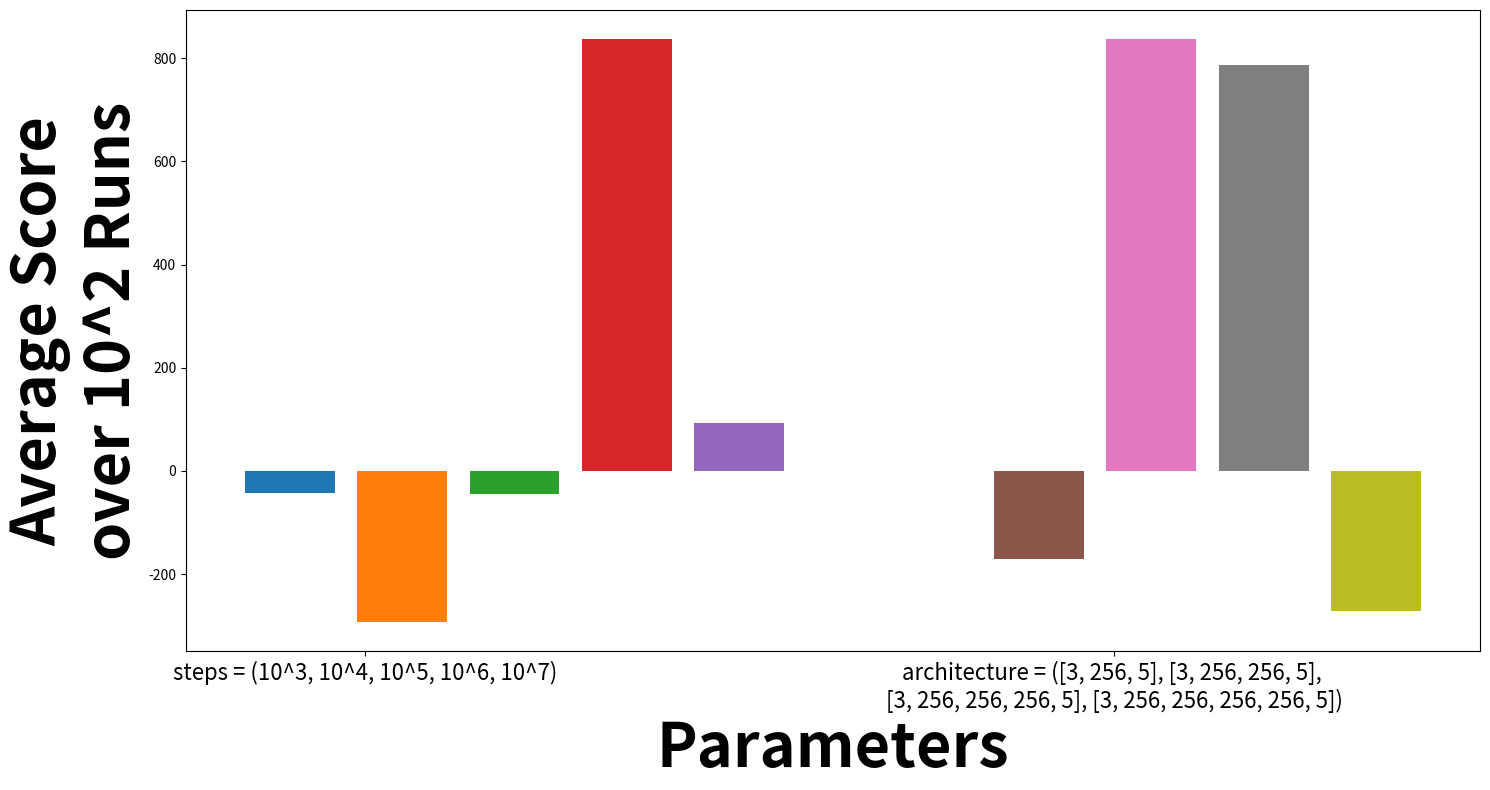

Recreate this plot in Python.
import argparse
#  import matplotlib
import matplotlib.pyplot as plt
import matplotlib.patches as mpatches
from matplotlib.patches import Rectangle
import matplotlib.colors as mcolors
import numpy as np
import os


name = ["steps = (10^3, 10^4, 10^5, 10^6, 10^7)", "architecture = ([3, 256, 5], [3, 256, 256, 5], \n[3, 256, 256, 256, 5], [3, 256, 256, 256, 256, 5])"]
data = [[-43.84, -293.09, -44.88, 836.91, 91.90], [-171.16, 836.91, 786.18, -270.94]]


fig = plt.figure(figsize=(15,8))


for i, d in enumerate(data):
    for ii, dd in enumerate(d):
        plt.bar(i + ii * 0.15, dd, width=0.12)
        #  x = i + np.linspace(1, len(data), num=len(data)) * 0.2
    #  plt.bar(x, data[:, 0], width=0.15, color = "crimson")
    #  plt.bar(x, data[:, 0], width=0.15, color = "crimson")
    #  plt.bar(x+0.2, data[:, 1], width=0.15, color = "purple")
    #  plt.bar(x+0.4, data[:, 2], width=0.15, color = "dodgerblue")

x = np.linspace(0, len(data) - 1, num=len(data))
plt.xticks(x+.1, name, fontsize=16)
plt.xlabel('Parameters', fontsize=44, fontweight='bold')

#  plt.yscale("log")
# plt.yticks(fontsize=28)
plt.ylabel('Average Score\nover 10^2 Runs', fontsize=44, fontweight='bold')
#  plt.legend(loc = 'upper left', fontsize = 32)

fig.tight_layout()
#  plt.show()
plt.savefig("average_score.png", bbox_inches='tight')
